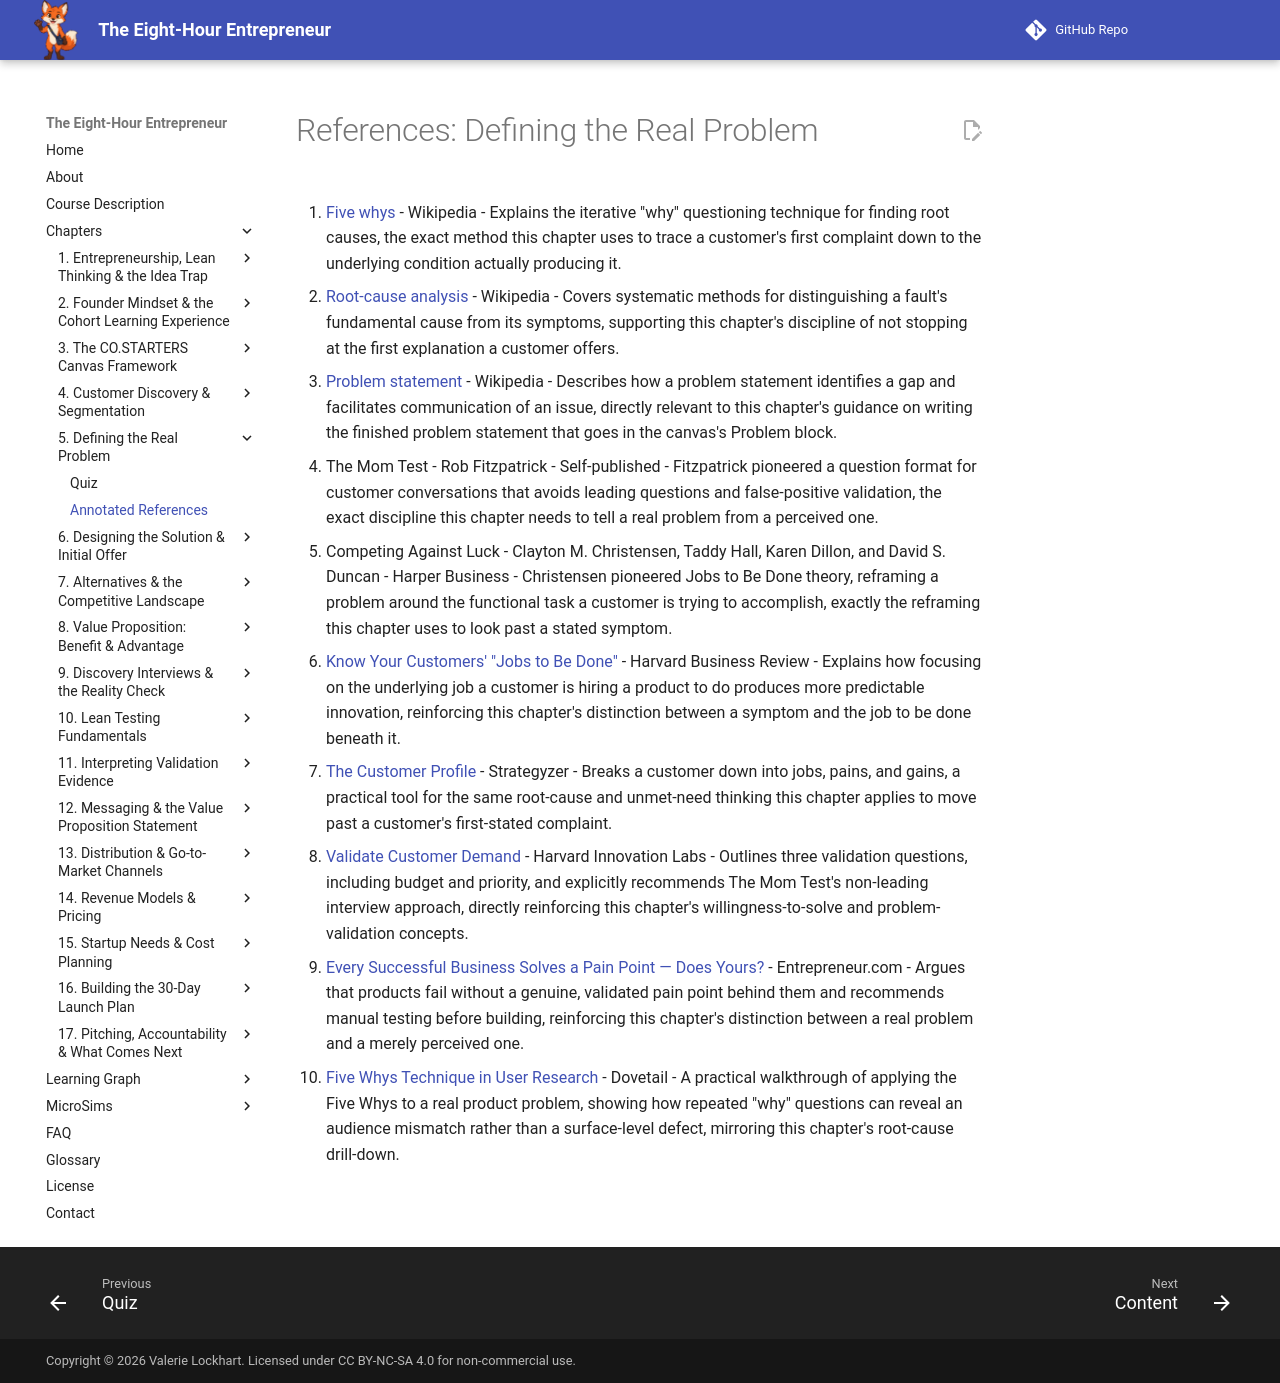

repository: dmccreary/eight-hour-entrepreneur · page: chapters/05-defining-the-real-problem/references/index.html · generator: mkdocs

# References: Defining the Real Problem

1. [Five whys](https://en.wikipedia.org/wiki/Five_whys) - Wikipedia - Explains the iterative "why" questioning technique for finding root causes, the exact method this chapter uses to trace a customer's first complaint down to the underlying condition actually producing it.

2. [Root-cause analysis](https://en.wikipedia.org/wiki/Root_cause_analysis) - Wikipedia - Covers systematic methods for distinguishing a fault's fundamental cause from its symptoms, supporting this chapter's discipline of not stopping at the first explanation a customer offers.

3. [Problem statement](https://en.wikipedia.org/wiki/Problem_statement) - Wikipedia - Describes how a problem statement identifies a gap and facilitates communication of an issue, directly relevant to this chapter's guidance on writing the finished problem statement that goes in the canvas's Problem block.

4. The Mom Test - Rob Fitzpatrick - Self-published - Fitzpatrick pioneered a question format for customer conversations that avoids leading questions and false-positive validation, the exact discipline this chapter needs to tell a real problem from a perceived one.

5. Competing Against Luck - Clayton M. Christensen, Taddy Hall, Karen Dillon, and David S. Duncan - Harper Business - Christensen pioneered Jobs to Be Done theory, reframing a problem around the functional task a customer is trying to accomplish, exactly the reframing this chapter uses to look past a stated symptom.

6. [Know Your Customers' "Jobs to Be Done"](https://hbr.org/2016/09/know-your-customers-jobs-to-be-done) - Harvard Business Review - Explains how focusing on the underlying job a customer is hiring a product to do produces more predictable innovation, reinforcing this chapter's distinction between a symptom and the job to be done beneath it.

7. [The Customer Profile](https://www.strategyzer.com/library/the-customer-profile) - Strategyzer - Breaks a customer down into jobs, pains, and gains, a practical tool for the same root-cause and unmet-need thinking this chapter applies to move past a customer's first-stated complaint.

8. [Validate Customer Demand](https://innovationlabs.harvard.edu/how-to/validate-demand) - Harvard Innovation Labs - Outlines three validation questions, including budget and priority, and explicitly recommends The Mom Test's non-leading interview approach, directly reinforcing this chapter's willingness-to-solve and problem-validation concepts.

9. [Every Successful Business Solves a Pain Point — Does Yours?](https://www.entrepreneur.com/starting-a-business/every-business-needs-to-solve-a-pain-point-does-yours/487290) - Entrepreneur.com - Argues that products fail without a genuine, validated pain point behind them and recommends manual testing before building, reinforcing this chapter's distinction between a real problem and a merely perceived one.

10. [Five Whys Technique in User Research](https://dovetail.com/design-thinking/five-whys/) - Dovetail - A practical walkthrough of applying the Five Whys to a real product problem, showing how repeated "why" questions can reveal an audience mismatch rather than a surface-level defect, mirroring this chapter's root-cause drill-down.
